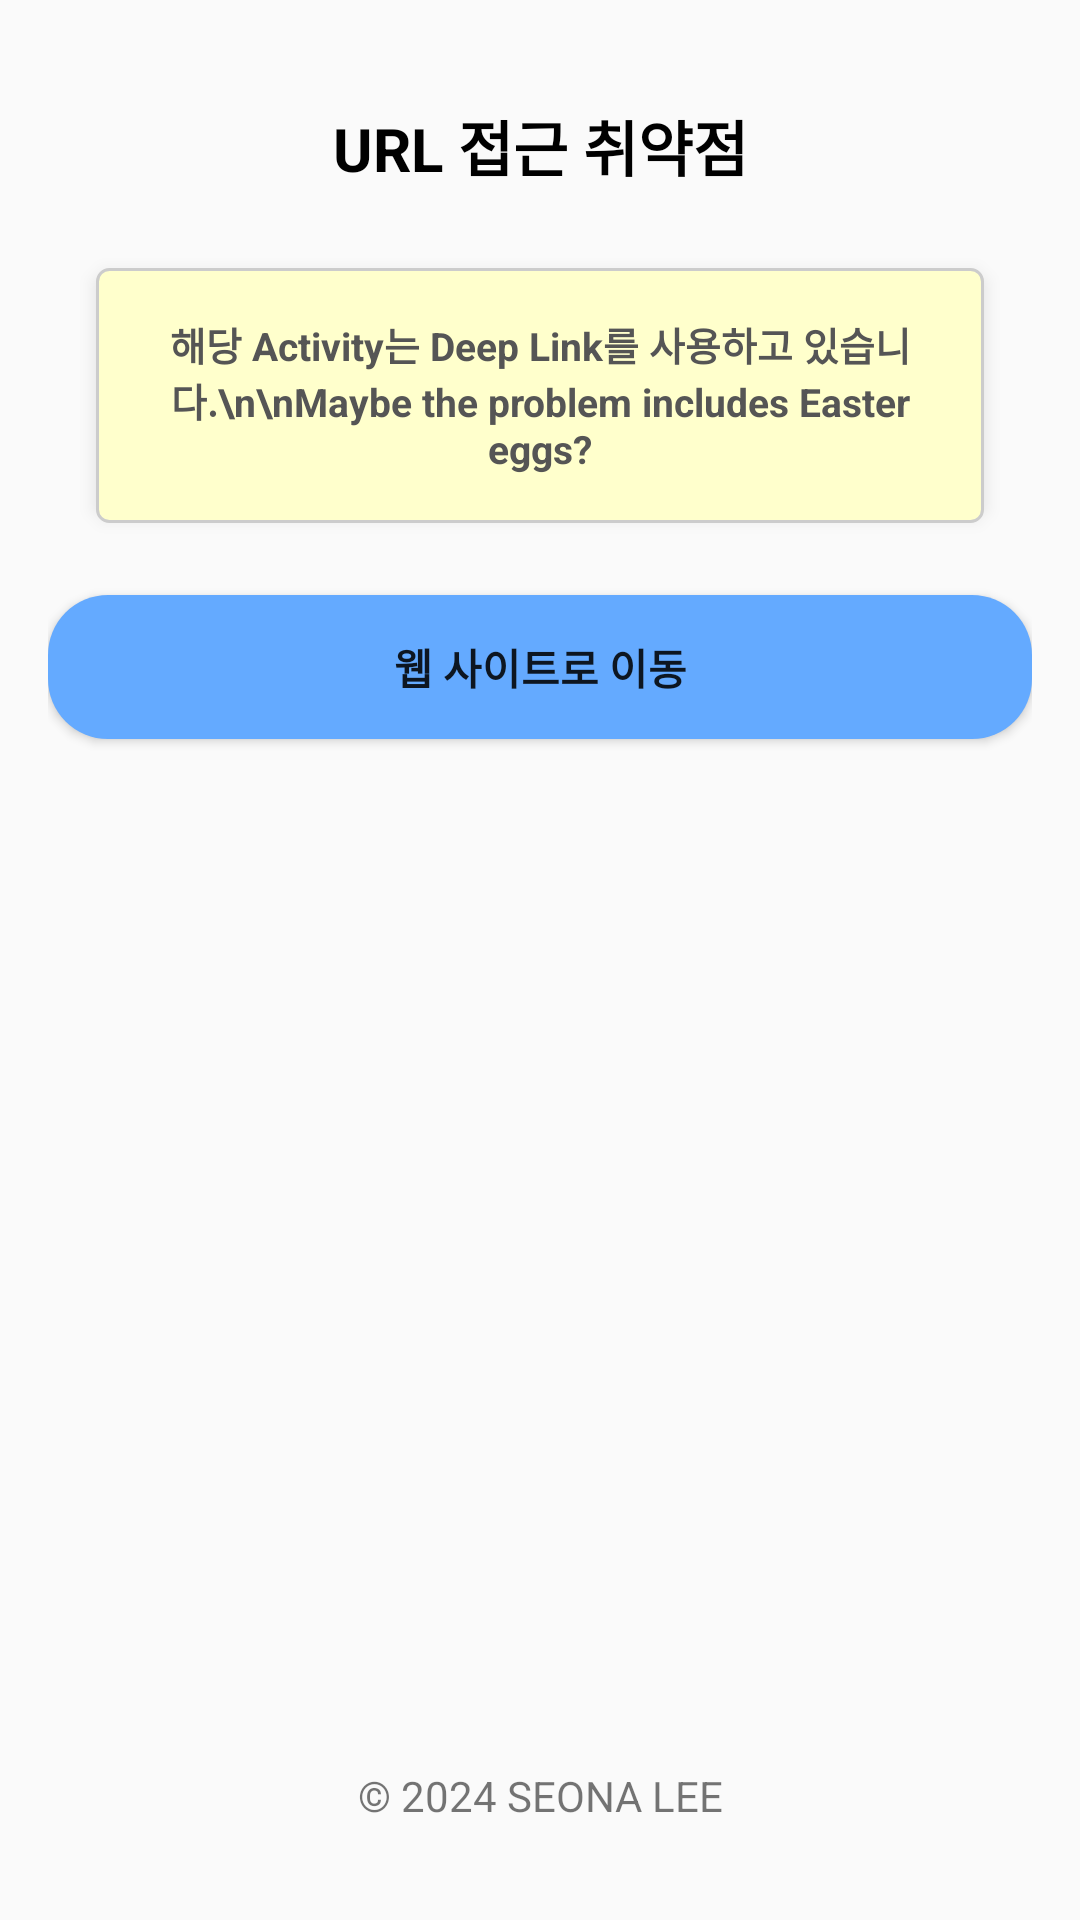

Here is an Android app screen rendered from its layout file. Give the layout XML and the strings, colors and styles it references.
<!-- AndroidManifest.xml: application theme Theme.AppCompat.DayNight.NoActionBar -->
<!-- res/layout/activity_deep_link.xml -->
<?xml version="1.0" encoding="utf-8"?>
<RelativeLayout xmlns:android="http://schemas.android.com/apk/res/android"
    android:layout_width="match_parent"
    android:layout_height="match_parent"
    android:padding="16dp">

    <TextView
        android:id="@+id/deeplinkText"
        android:layout_width="match_parent"
        android:layout_height="wrap_content"
        android:text="URL 접근 취약점"
        android:textColor="@android:color/black"
        android:textSize="20sp"
        android:padding="10dp"
        android:paddingTop="20dp"
        android:layout_marginTop="8dp"
        android:textStyle="bold"
        android:gravity="center" />

    <RelativeLayout
        android:id="@+id/noteLayout"
        android:layout_width="match_parent"
        android:layout_height="wrap_content"
        android:layout_below="@id/deeplinkText"
        android:background="@drawable/note_background"
        android:padding="16dp"
        android:layout_margin="16dp"
        android:layout_marginTop="4dp"
        android:elevation="4dp">

        <TextView
            android:id="@+id/noteContent"
            android:layout_width="match_parent"
            android:layout_height="wrap_content"
            android:text="해당 Activity는 Deep Link를 사용하고 있습니다.\n\nMaybe the problem includes Easter eggs?"
            android:textSize="13sp"
            android:textStyle="bold"
            android:textColor="#555555"
            android:gravity="center"/>

    </RelativeLayout>

    <Button
        android:id="@+id/deepLinkButton"
        android:layout_width="match_parent"
        android:layout_height="wrap_content"
        android:layout_below="@id/noteLayout"
        android:background="@drawable/btn_blue"
        android:text="웹 사이트로 이동"
        android:layout_marginTop="8dp"
        android:textStyle="bold"
        android:layout_centerInParent="true"/>

    <TextView
        android:id="@+id/footerTextView"
        android:layout_width="match_parent"
        android:layout_height="wrap_content"
        android:text="© 2024 SEONA LEE"
        android:textSize="14sp"
        android:padding="16dp"
        android:gravity="center"
        android:layout_alignParentBottom="true" />

</RelativeLayout>
<!-- resources referenced by this layout -->
<resources>
  <!-- drawable btn_blue (drawable) -->
  <?xml version="1.0" encoding="utf-8"?>
  <shape xmlns:android="http://schemas.android.com/apk/res/android"
      android:shape="rectangle">
      <solid android:color="#64AAFF"/>
      <corners android:radius="20dp"/>
  </shape>
  <!-- drawable note_background (drawable) -->
  <?xml version="1.0" encoding="utf-8"?>
  <layer-list xmlns:android="http://schemas.android.com/apk/res/android">
      <item android:right="2dp" android:left="2dp" android:top="2dp" android:bottom="4dp">
          <shape>
              <solid android:color="#aaaaaa" />
              <corners android:radius="4dp" />
          </shape>
      </item>
      <item>
          <shape>
              <solid android:color="#ffffcc" />
              <corners android:radius="4dp" />
              <stroke android:width="1dp" android:color="#cccccc" />
          </shape>
      </item>
  </layer-list>
</resources>
